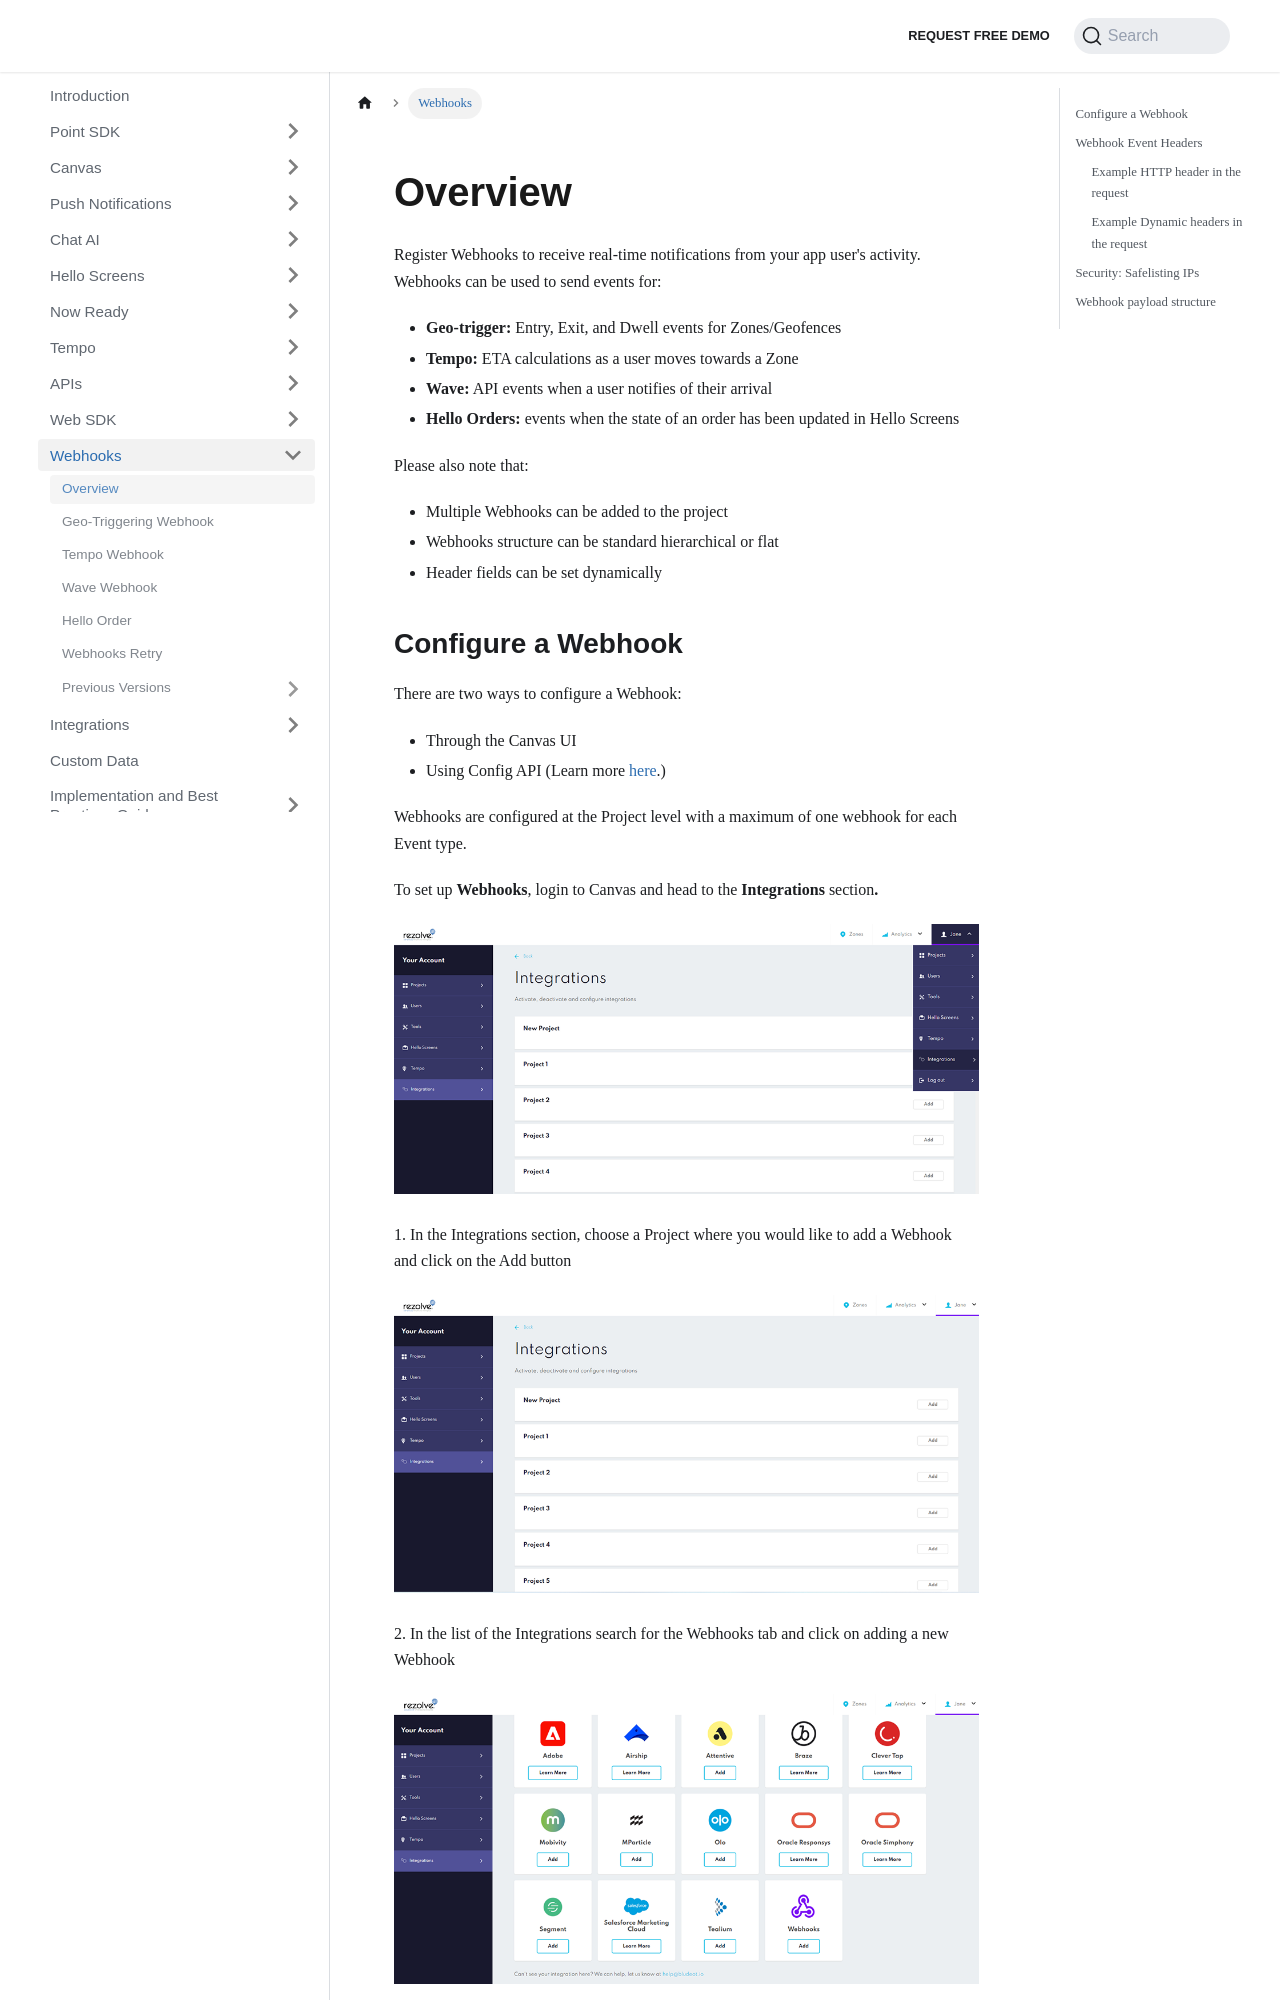

repository: Bluedot-Innovation/documentation · page: Webhooks/Overview.html · generator: docusaurus

---
pagination_next: Webhooks/Geo-triggering
pagination_prev: null
---

Overview
========

Register Webhooks to receive real-time notifications from your app user's activity. Webhooks can be used to send events for:

*   **Geo-trigger:** Entry, Exit, and Dwell events for Zones/Geofences
*   **Tempo:** ETA calculations as a user moves towards a Zone
*   **Wave:** API events when a user notifies of their arrival
*   **Hello Orders:** events when the state of an order has been updated in Hello Screens

Please also note that:

*   Multiple Webhooks can be added to the project
*   Webhooks structure can be standard hierarchical or flat
*   Header fields can be set dynamically
